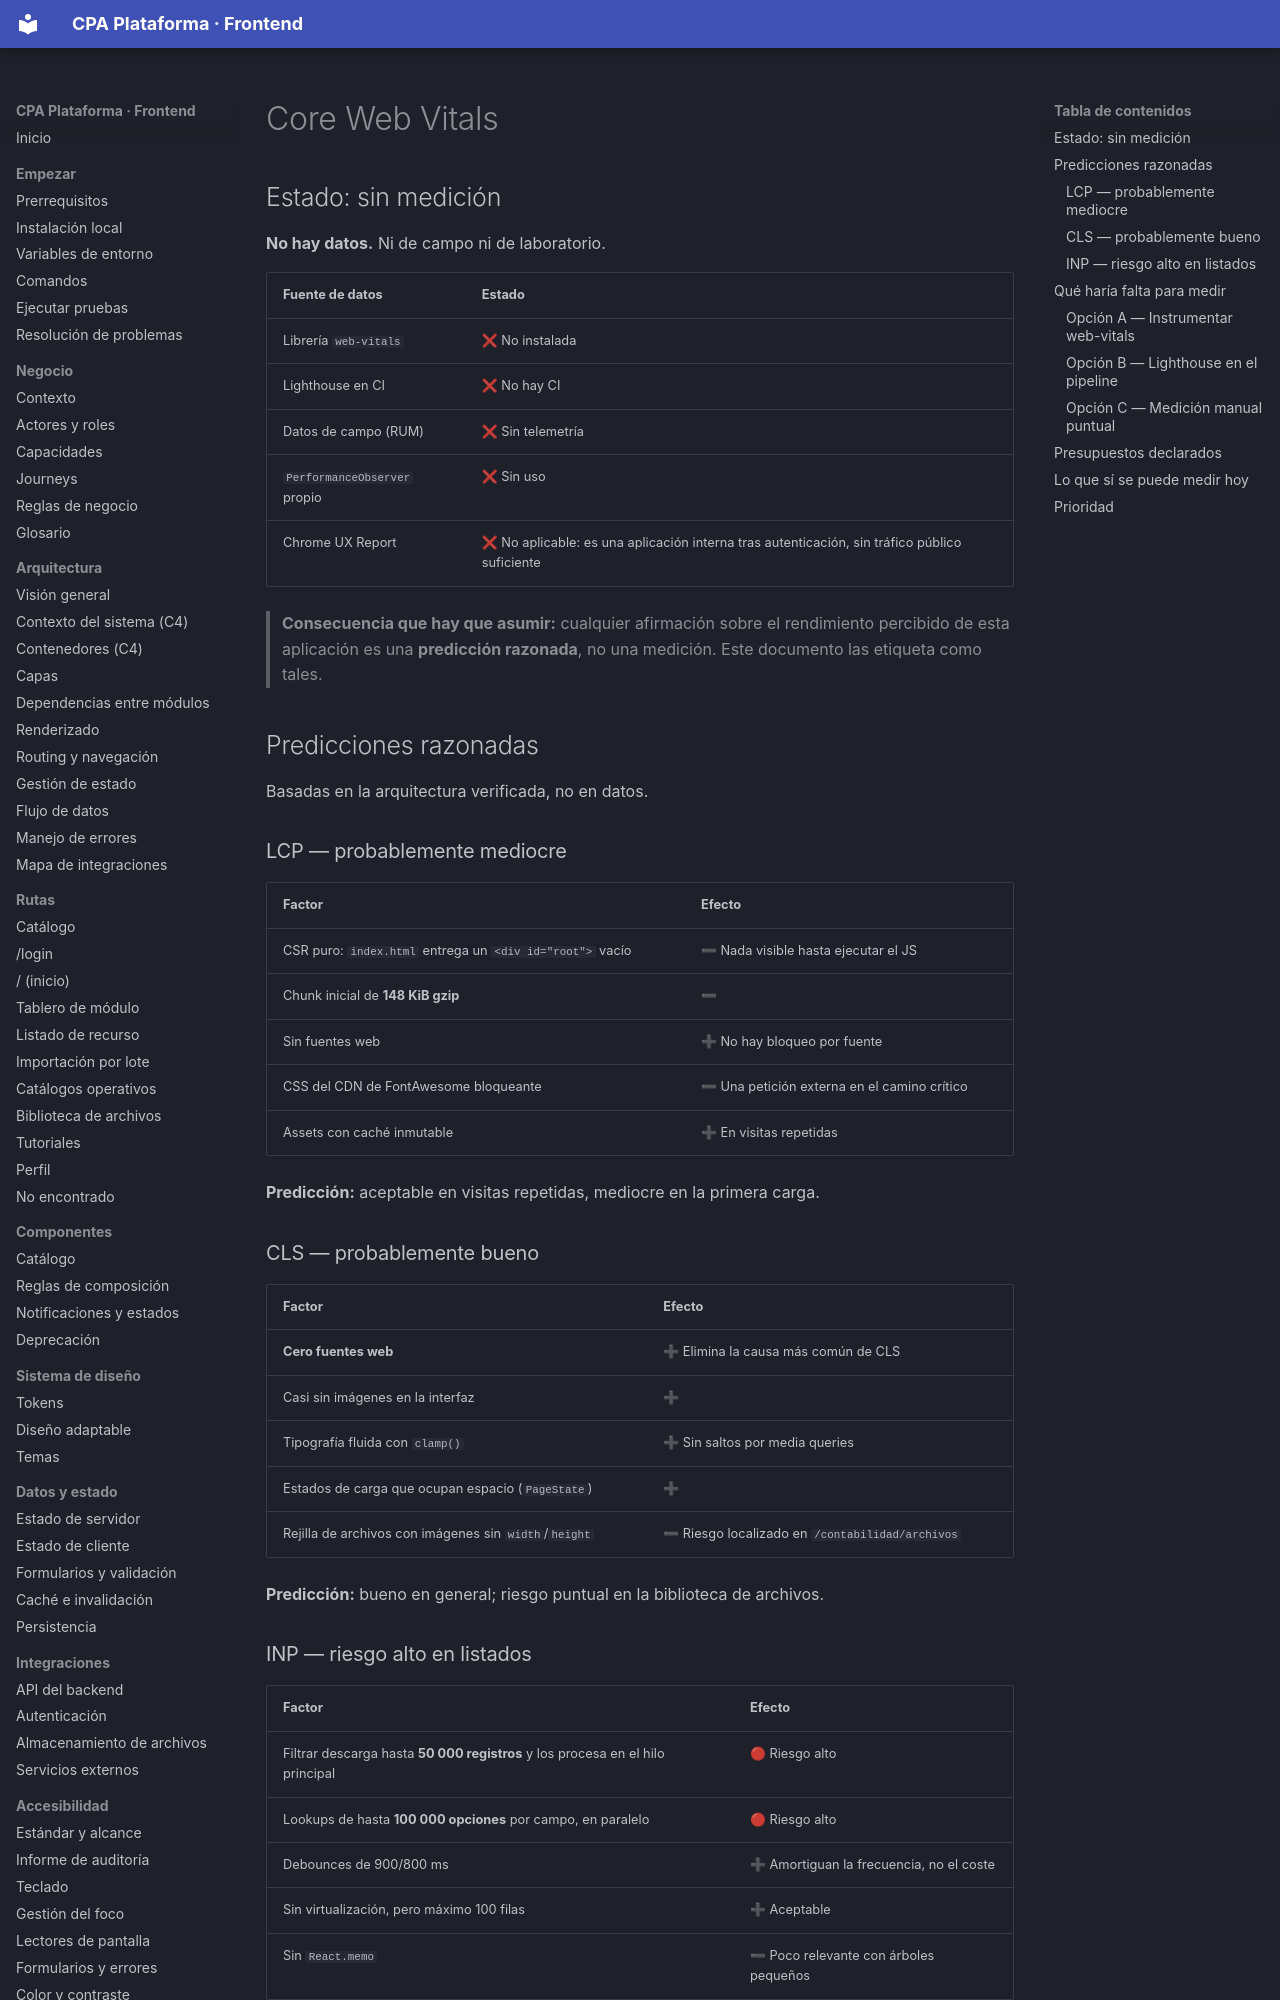

repository: PabloArauzCaballero/cpa_plataforma_frontend · page: observability/web-vitals/index.html · generator: mkdocs

# Core Web Vitals

## Estado: sin medición

**No hay datos.** Ni de campo ni de laboratorio.

| Fuente de datos | Estado |
| --- | --- |
| Librería `web-vitals` | ❌ No instalada |
| Lighthouse en CI | ❌ No hay CI |
| Datos de campo (RUM) | ❌ Sin telemetría |
| `PerformanceObserver` propio | ❌ Sin uso |
| Chrome UX Report | ❌ No aplicable: es una aplicación interna tras autenticación, sin tráfico público suficiente |

> **Consecuencia que hay que asumir:** cualquier afirmación sobre el rendimiento percibido de esta aplicación es una **predicción razonada**, no una medición. Este documento las etiqueta como tales.

## Predicciones razonadas

Basadas en la arquitectura verificada, no en datos.

### LCP — probablemente mediocre

| Factor | Efecto |
| --- | --- |
| CSR puro: `index.html` entrega un `<div id="root">` vacío | ➖ Nada visible hasta ejecutar el JS |
| Chunk inicial de **148 KiB gzip** | ➖ |
| Sin fuentes web | ➕ No hay bloqueo por fuente |
| CSS del CDN de FontAwesome bloqueante | ➖ Una petición externa en el camino crítico |
| Assets con caché inmutable | ➕ En visitas repetidas |

**Predicción:** aceptable en visitas repetidas, mediocre en la primera carga.

### CLS — probablemente bueno

| Factor | Efecto |
| --- | --- |
| **Cero fuentes web** | ➕ Elimina la causa más común de CLS |
| Casi sin imágenes en la interfaz | ➕ |
| Tipografía fluida con `clamp()` | ➕ Sin saltos por media queries |
| Estados de carga que ocupan espacio (`PageState`) | ➕ |
| Rejilla de archivos con imágenes sin `width`/`height` | ➖ Riesgo localizado en `/contabilidad/archivos` |

**Predicción:** bueno en general; riesgo puntual en la biblioteca de archivos.
